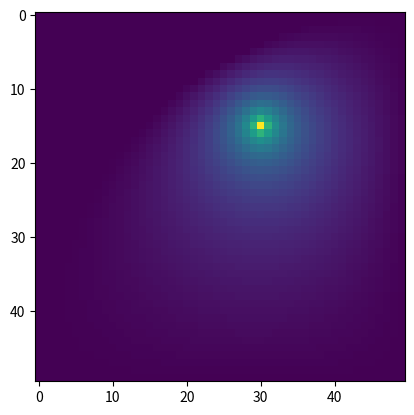

Here is the Python script that generated this plot: (Note: this script raises an exception after producing the figure.)
import numpy as np
from scipy import linalg
from scipy.sparse.linalg import eigs

import matplotlib.pyplot as plt
import matplotlib.animation as animation
from matplotlib import colors


def diffusion_solver(grid, x_length, y_length, filename, sparce=True, circle_list=[]):
    n_elements = x_length * y_length
    matrix = np.zeros((n_elements, n_elements))

    for y in range(0, y_length):
        for x in range(0, x_length):
            element = grid[y][x]
            if y > 0:
                matrix[grid[y-1][x]][element] = -1
                matrix[element][element] -=1
            if y < y_length - 1 :
                matrix[grid[y+1][x]][element] = -1
                matrix[element][element] -=1
            if x > 0:
                matrix[grid[y][x-1]][element] = -1
                matrix[element][element] -=1
            if x < x_length - 1:
                matrix[grid[y][x+1]][element] = -1
                matrix[element][element] -=1

            matrix[element][element] = 4

    for y in range(y_length):
        for x in range(x_length):
            element = grid[y][x]
            if circle_list != [] and element not in circle_list:
                matrix[element] = 0

    np.fill_diagonal(matrix, 4)

    b = np.zeros(n_elements)

    b[int(0.3*x_length*y_length + 0.6 * y_length)] = 10

    solution = linalg.solve(matrix, b)

    solution_grid = np.zeros((y_length, x_length))

    for y in range(y_length):
        for x in range(x_length):
            solution_grid[y][x] = (solution[y * x_length + x])
    plt.imshow(solution_grid)
    plt.savefig(f"plots_3/diffusion/{filename}")

    return solution


def create_circular_mask(h, w, center=None, radius=None):

    if center is None: # use the middle of the image
        center = (int(w/2), int(h/2))
    if radius is None: # use the smallest distance between the center and image walls
        radius = min(center[0], center[1], w-center[0], h-center[1])

    Y, X = np.ogrid[:h, :w]
    dist_from_center = np.sqrt((X - center[0])**2 + (Y-center[1])**2)

    mask = dist_from_center <= radius
    return mask

mask = create_circular_mask(100, 100)

x_length = 50
y_length = 50

grid = np.zeros((y_length, x_length), dtype=int)

counter = 0
circle_list = []

for y in range(y_length):
    for x in range(x_length):
        if mask[y][x]:
            circle_list.append(counter)
        grid[y][x] = counter
        counter += 1

solution = diffusion_solver(grid, x_length, y_length, "circle", circle_list=circle_list)